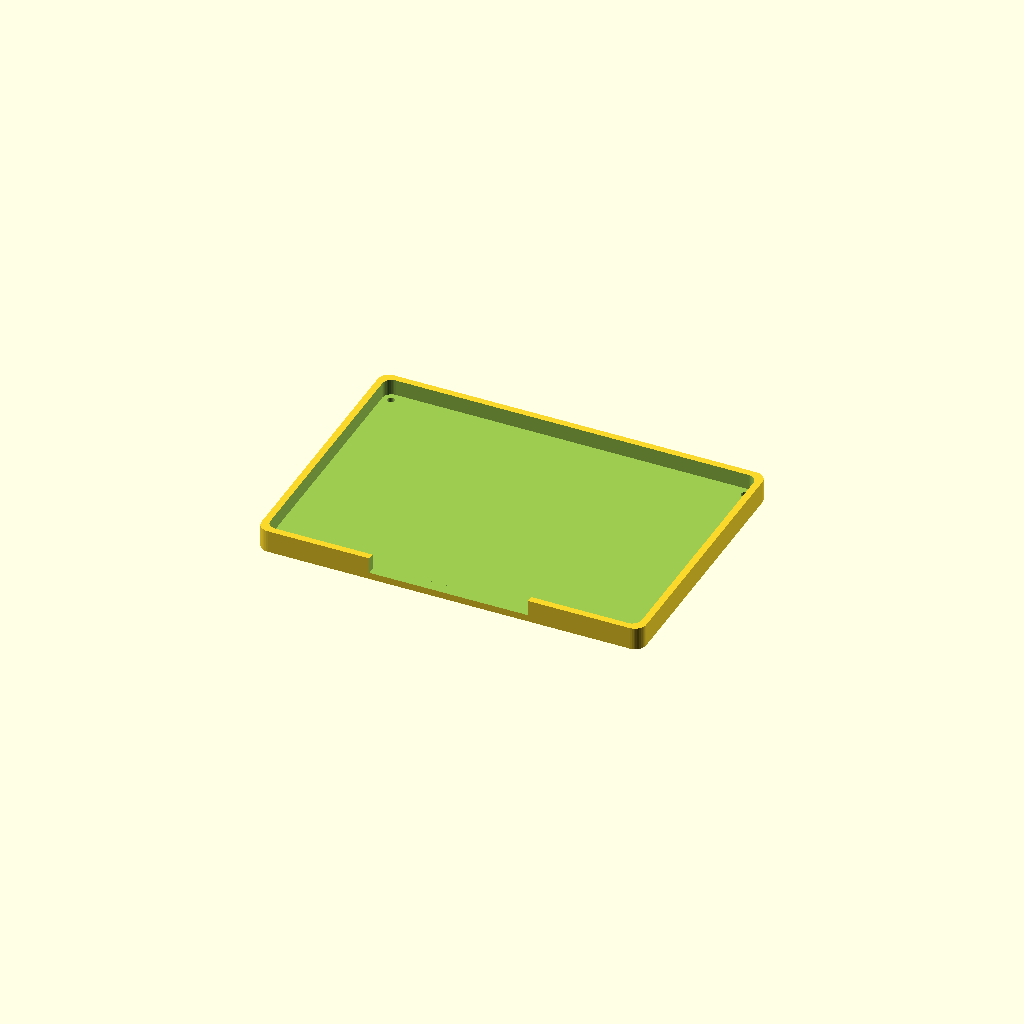
Cell 1: rendered with the file's own defaults.
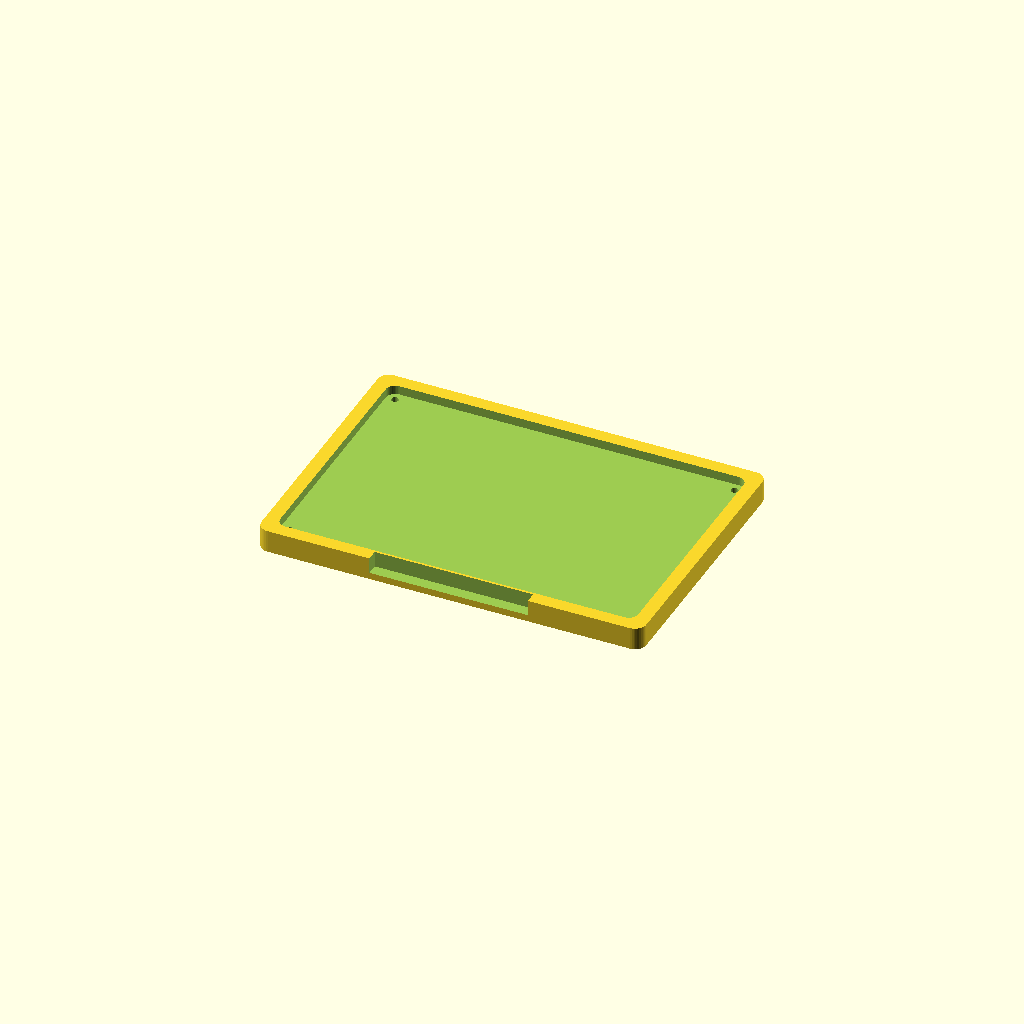
Cell 2 — wall set to 6, the other parameters unchanged.
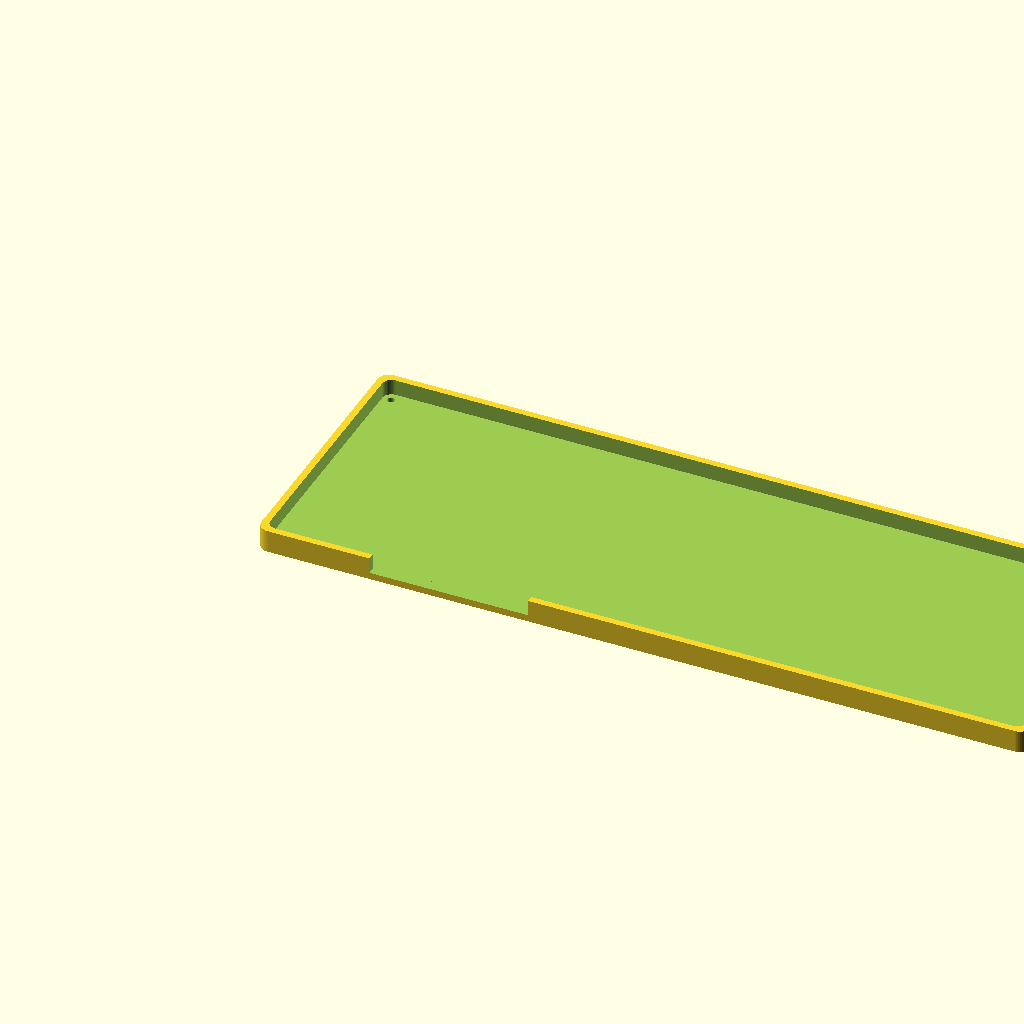
Cell 3: box_length = 340 (everything else at default).
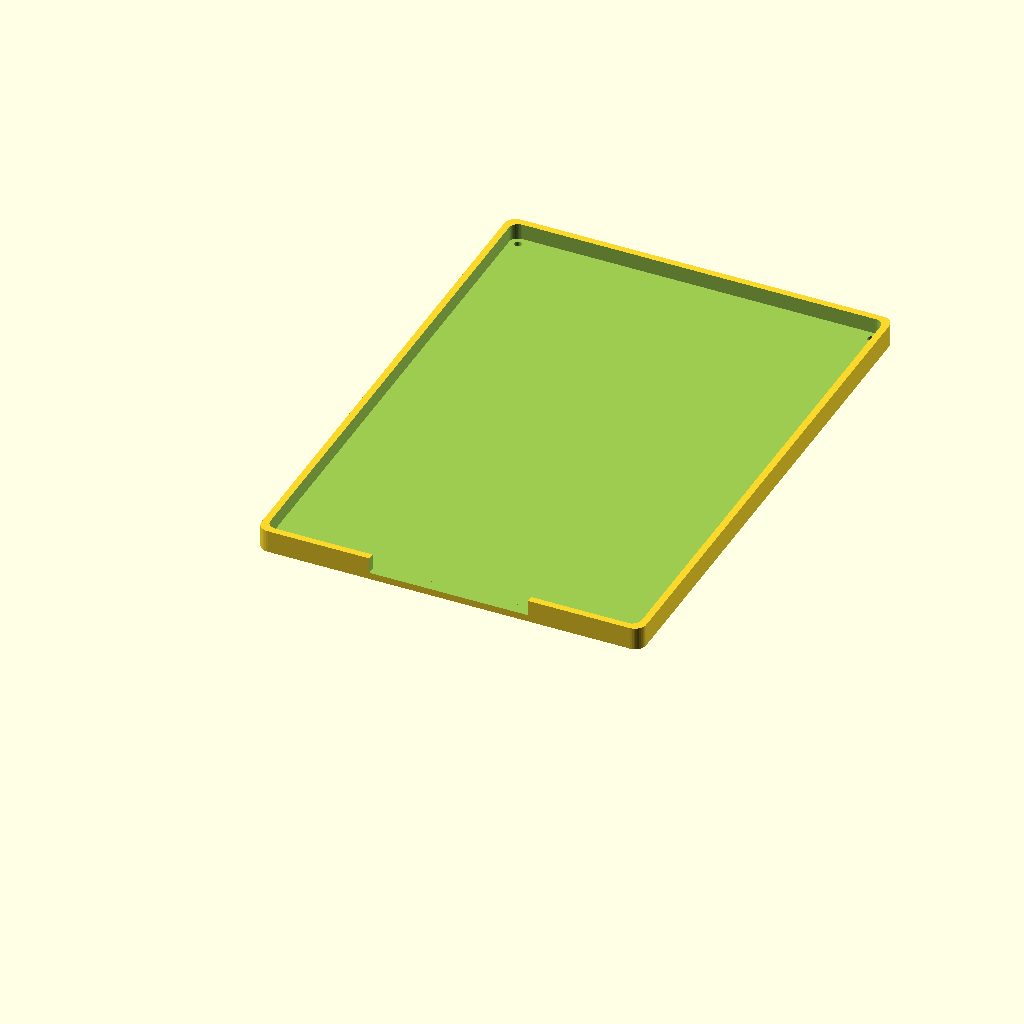
Cell 4: the same model with box_width = 240.
All cells are drawn from one camera (rotation 55°, 0°, 25°, orthographic, colour scheme Cornfield), so only the parameter changes between them.
The OpenSCAD source (Schematics/node_lid.scad):
//======================================================
// LOW PROFILE NODE 1 ENCLOSURE - TOP COVER ONLY
// WITH:
// - LCD WINDOW
// - SIDE-BY-SIDE GREEN & RED LED HOLES (RIGHT OF LCD)
// - CORNER SCREW THROUGH-HOLES
//======================================================

//======================================================
// BOX CONFIGURATION VARIABLES (Must match base)
//======================================================
wall = 3;
box_length = 170;
box_width  = 120;
corner = 5;

//======================================================
// TOP COVER
//======================================================
difference() {

    //--------------------------------------------------
    // OUTER COVER
    //--------------------------------------------------
    roundedBox(box_length, box_width, 10, corner);

    //--------------------------------------------------
    // INNER HOLLOW
    //--------------------------------------------------
    translate([wall, wall, wall])
    roundedBox(
        box_length - wall*2,
        box_width - wall*2,
        10,
        corner-1
    );

    //--------------------------------------------------
    // LCD WINDOW (Positioned next to MQ135)
    //--------------------------------------------------
    translate([50, -1, 3])
    cube([70, 6, 25]);

    //--------------------------------------------------
    // GREEN LED HOLE (Side-by-side right of LCD)
    //--------------------------------------------------
    translate([124, -1, 15])
    rotate([90, 0, 0])
    cylinder(h=6, d=5, $fn=30);

    //--------------------------------------------------
    // RED LED HOLE (Side-by-side right of Green LED)
    //--------------------------------------------------
    translate([130, -1, 15])
    rotate([90, 0, 0])
    cylinder(h=6, d=5, $fn=30);

    //--------------------------------------------------
    // THROUGH-HOLES FOR SCREWS (Lid Corners)
    //--------------------------------------------------
    translate([wall+4, wall+4, -1])                   cylinder(h=15, d=3.2, $fn=30);
    translate([box_length-wall-4, wall+4, -1])        cylinder(h=15, d=3.2, $fn=30);
    translate([wall+4, box_width-wall-4, -1])         cylinder(h=15, d=3.2, $fn=30);
    translate([box_length-wall-4, box_width-wall-4, -1]) cylinder(h=15, d=3.2, $fn=30);

}

//======================================================
// MODULE REUSE
//======================================================
module roundedBox(l, w, h, r){
    hull(){
        translate([r, r, 0])     cylinder(r=r, h=h, $fn=40);
        translate([l-r, r, 0])   cylinder(r=r, h=h, $fn=40);
        translate([r, w-r, 0])   cylinder(r=r, h=h, $fn=40);
        translate([l-r, w-r, 0]) cylinder(r=r, h=h, $fn=40);
    }
}
Parameter table extracted from the source (name, type, default, range or options):
wall: number, default 3
box_length: number, default 170
box_width: number, default 120
corner: number, default 5
